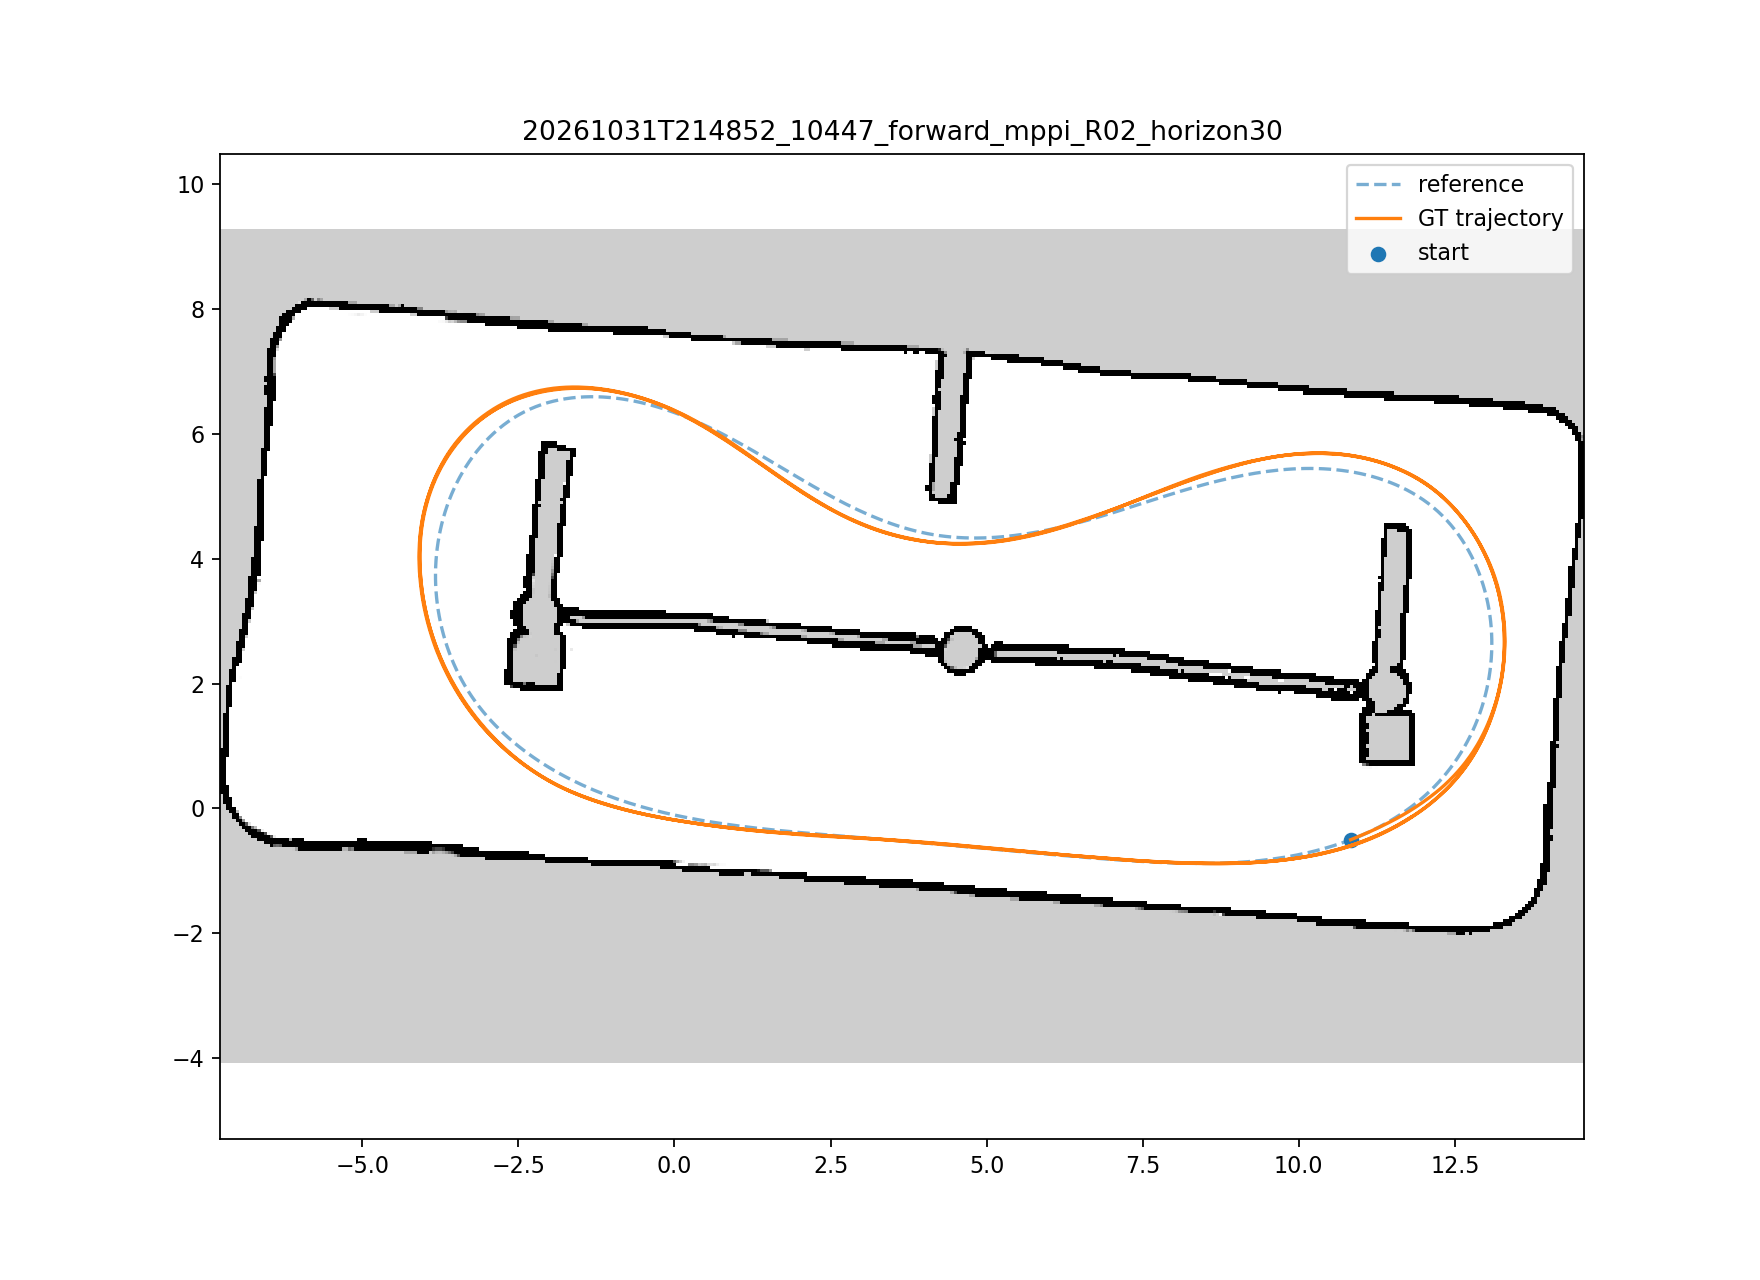

The table this chart was drawn from, first rows:
wall_s, x, y, vx, command_speed, command_steer, predicted_collision_rate
0.001386, 10.83, -0.5021, 0.0, 0.0, 0.0, 0.0
0.01091, 10.83, -0.5021, 0.0, 0.0, 0.0, 0.0
0.02204, 10.83, -0.5021, 0.0, 0.0, 0.0, 0.0
0.03179, 10.83, -0.5021, 0.0, 0.0, 0.0, 0.0
0.04176, 10.83, -0.5021, 0.0, 1.0, 0.02272, 0.0
0.05212, 10.83, -0.5021, 0.00951, 1.0, 0.02272, 0.0
0.06183, 10.83, -0.502, 0.05661, 1.0, 0.02272, 0.0
0.07282, 10.83, -0.5013, 0.1442, 1.0, 0.0386, 0.004
0.08228, 10.83, -0.5013, 0.1442, 1.0, 0.0386, 0.004
0.09289, 10.84, -0.5007, 0.1849, 1.0, 0.04072, 0.002
0.1022, 10.84, -0.4999, 0.2236, 1.0, 0.04072, 0.002
0.1117, 10.84, -0.4991, 0.2606, 1.0, 0.02376, 0.001
0.1226, 10.84, -0.4981, 0.2957, 1.0, 0.02376, 0.001
0.1321, 10.85, -0.497, 0.3292, 1.0, 0.02376, 0.001
0.1419, 10.85, -0.4957, 0.3611, 1.0, 0.02843, 0.0
0.1528, 10.85, -0.4944, 0.3915, 1.0, 0.02843, 0.0
0.1627, 10.86, -0.4929, 0.4204, 1.0, 0.04199, 0.005
0.1728, 10.86, -0.4913, 0.448, 1.0, 0.04199, 0.005
0.1831, 10.86, -0.4897, 0.4742, 1.0, 0.04199, 0.005
0.1925, 10.87, -0.4879, 0.4992, 1.0, 0.04045, 0.002
0.2039, 10.87, -0.4861, 0.523, 1.0, 0.04045, 0.002
0.2129, 10.88, -0.4819, 0.5673, 1.0, 0.03389, 0.002
0.2218, 10.88, -0.4819, 0.5673, 1.0, 0.03389, 0.002
0.234, 10.89, -0.4797, 0.5879, 1.0, 0.03389, 0.002
0.2445, 10.89, -0.4774, 0.6075, 1.0, 0.0332, 0.0
0.252, 10.9, -0.475, 0.6262, 1.0, 0.0332, 0.0
0.2615, 10.91, -0.4726, 0.6439, 1.0, 0.04353, 0.003
0.2724, 10.91, -0.47, 0.6609, 1.0, 0.04353, 0.003
0.2836, 10.92, -0.4648, 0.6923, 1.0, 0.04353, 0.003
0.292, 10.92, -0.4648, 0.6923, 1.0, 0.02156, 0.004
0.3018, 10.93, -0.4621, 0.707, 1.0, 0.02156, 0.004
0.3124, 10.94, -0.4593, 0.7209, 1.0, 0.03593, 0.002
0.3214, 10.94, -0.4564, 0.7342, 1.0, 0.03593, 0.002
0.3316, 10.95, -0.4536, 0.7468, 1.0, 0.03593, 0.002
0.3413, 10.96, -0.4507, 0.7589, 1.0, 0.0415, 0.002
0.3516, 10.97, -0.4477, 0.7703, 1.0, 0.0415, 0.002
0.3617, 10.97, -0.4447, 0.7812, 1.0, 0.03042, 0.002
0.3722, 10.98, -0.4416, 0.7916, 1.0, 0.03042, 0.002
0.3815, 10.99, -0.4384, 0.8016, 1.0, 0.03042, 0.002
0.3915, 10.99, -0.4352, 0.811, 1.0, 0.02828, 0.001
0.402, 11, -0.432, 0.82, 1.0, 0.02828, 0.001
0.4125, 11.01, -0.4288, 0.8285, 1.0, 0.05443, 0.001
0.4233, 11.02, -0.4256, 0.8367, 1.0, 0.05443, 0.001
0.4331, 11.02, -0.4223, 0.8445, 1.0, 0.05443, 0.001
0.4427, 11.03, -0.419, 0.8519, 1.0, 0.03215, 0.0
0.4522, 11.04, -0.4157, 0.8589, 1.0, 0.03215, 0.0
0.4619, 11.05, -0.4124, 0.8656, 1.0, 0.03215, 0.0
0.4731, 11.06, -0.4089, 0.872, 1.0, 0.03097, 0.001
0.4826, 11.06, -0.4054, 0.8781, 1.0, 0.03097, 0.001
0.4924, 11.07, -0.4019, 0.8839, 1.0, 0.01804, 0.005
0.5023, 11.08, -0.3983, 0.8894, 1.0, 0.01804, 0.005
0.5123, 11.1, -0.3913, 0.8997, 1.0, 0.03468, 0.001
0.5244, 11.11, -0.3877, 0.9044, 1.0, 0.03468, 0.001
0.5313, 11.11, -0.3877, 0.9044, 1.0, 0.03468, 0.001
0.5421, 11.12, -0.3805, 0.9133, 1.0, 0.0342, 0.001
0.5544, 11.13, -0.3768, 0.9174, 1.0, 0.0342, 0.001
0.5629, 11.13, -0.3768, 0.9174, 1.0, 0.03969, 0.003
0.5725, 11.14, -0.373, 0.9214, 1.0, 0.03969, 0.003
0.5824, 11.15, -0.3692, 0.9251, 1.0, 0.04172, 0.003
0.5936, 11.16, -0.3616, 0.9321, 1.0, 0.04172, 0.011
... 13,061 more rows
